Run: headless pygame with SDL's dummy video driver; simulated clock (each Clock.tick advances the game by its frame time, no real sleeping); random seed 0; keys injected as events and as key.get_pressed() state; no mouse input.
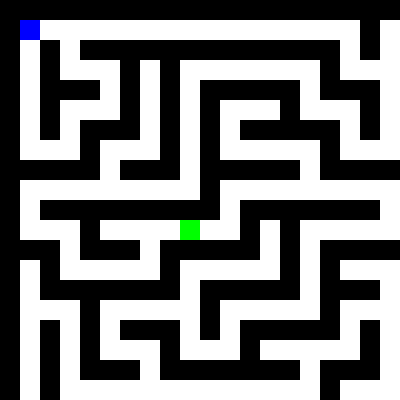
Frame 1 of 4 · flips 1–60 · no input
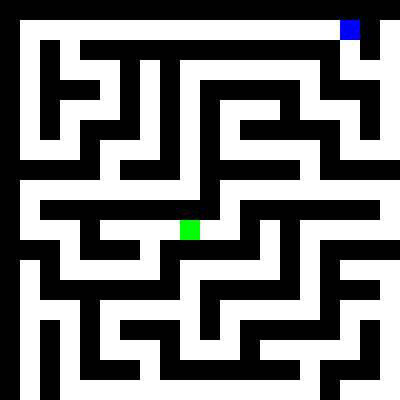
Frame 2 of 4 · flips 61–180 · tapped SPACE, RETURN · held RIGHT (→), D
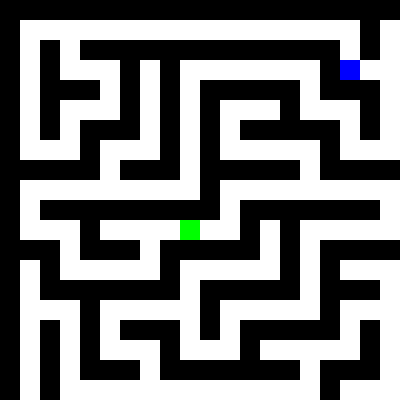
Frame 3 of 4 · flips 181–300 · held DOWN (↓), S
Frame 4 of 4 · flips 301–420 · held LEFT (←), A, UP (↑), W · screen same as frame 1, image omitted

The pygame program that drew these frames:

import pygame
import sys
import random

# 초기화
pygame.init()

# 화면 크기 설정
SCREEN_WIDTH = 400  # 화면 크기 조정
SCREEN_HEIGHT = 400
SCREEN = pygame.display.set_mode((SCREEN_WIDTH, SCREEN_HEIGHT))
pygame.display.set_caption("Maze Game")

# 색상 정의
WHITE = (255, 255, 255)
BLACK = (0, 0, 0)
GREEN = (0, 255, 0)
BLUE = (0, 0, 255)

# 타일 크기
TILE_SIZE = 20

# 미로 크기
MAZE_WIDTH = SCREEN_WIDTH // TILE_SIZE
MAZE_HEIGHT = SCREEN_HEIGHT // TILE_SIZE

# 미로 생성 (1은 벽, 0은 길)
def generate_maze(width, height):
    maze = [[1] * width for _ in range(height)]

    def carve_passages_from(x, y):
        directions = [(0, 2), (2, 0), (0, -2), (-2, 0)]  # 우, 하, 좌, 상
        random.shuffle(directions)  # 랜덤 방향 설정
        for dx, dy in directions:
            nx, ny = x + dx, y + dy
            if 0 < nx < width and 0 < ny < height and maze[ny][nx] == 1:
                maze[y + dy // 2][x + dx // 2] = 0  # 벽 제거
                maze[ny][nx] = 0  # 길 생성
                carve_passages_from(nx, ny)  # 재귀 호출

    # 시작 지점에서 미로 생성
    carve_passages_from(1, 1)
    return maze

# 미로 생성
MAZE = generate_maze(MAZE_WIDTH, MAZE_HEIGHT)

# 플레이어 클래스
class Player(pygame.sprite.Sprite):
    def __init__(self, x, y):
        super().__init__()
        self.image = pygame.Surface((TILE_SIZE, TILE_SIZE))
        self.image.fill(BLUE)
        self.rect = self.image.get_rect()
        self.rect.x = x
        self.rect.y = y

    def move(self, dx, dy):
        new_x = self.rect.x + dx
        new_y = self.rect.y + dy
        if 0 <= new_x < SCREEN_WIDTH and 0 <= new_y < SCREEN_HEIGHT:
            if MAZE[new_y // TILE_SIZE][new_x // TILE_SIZE] == 0:
                self.rect.x = new_x
                self.rect.y = new_y

# 목표 클래스
class Goal(pygame.sprite.Sprite):
    def __init__(self, x, y):
        super().__init__()
        self.image = pygame.Surface((TILE_SIZE, TILE_SIZE))
        self.image.fill(GREEN)
        self.rect = self.image.get_rect()
        self.rect.x = x
        self.rect.y = y

# 게임 초기화
def init_game():
    player_start_x, player_start_y = TILE_SIZE, TILE_SIZE  # 플레이어 시작 위치

    # 랜덤 목표 위치
    while True:
        goal_x = random.randint(0, MAZE_WIDTH - 1) * TILE_SIZE
        goal_y = random.randint(0, MAZE_HEIGHT - 1) * TILE_SIZE
        if MAZE[goal_y // TILE_SIZE][goal_x // TILE_SIZE] == 0:  # 목표가 길인 경우
            break

    player = Player(player_start_x, player_start_y)
    goal = Goal(goal_x, goal_y)
    all_sprites = pygame.sprite.Group(player, goal)
    return player, goal, all_sprites

# 게임 루프
def game_loop():
    player, goal, all_sprites = init_game()
    clock = pygame.time.Clock()
    running = True

    while running:
        for event in pygame.event.get():
            if event.type == pygame.QUIT:
                running = False

        keys = pygame.key.get_pressed()
        if keys[pygame.K_LEFT]:
            player.move(-TILE_SIZE, 0)
        if keys[pygame.K_RIGHT]:
            player.move(TILE_SIZE, 0)
        if keys[pygame.K_UP]:
            player.move(0, -TILE_SIZE)
        if keys[pygame.K_DOWN]:
            player.move(0, TILE_SIZE)

        # 플레이어가 목표에 도달했는지 확인
        if pygame.sprite.collide_rect(player, goal):
            print("You reached the goal!")
            running = False

        # 화면 그리기
        SCREEN.fill(WHITE)
        for row in range(len(MAZE)):
            for col in range(len(MAZE[row])):
                if MAZE[row][col] == 1:
                    pygame.draw.rect(SCREEN, BLACK, (col * TILE_SIZE, row * TILE_SIZE, TILE_SIZE, TILE_SIZE))

        all_sprites.draw(SCREEN)
        pygame.display.flip()
        clock.tick(15)  # 게임 속도 조절

    pygame.quit()

# 게임 시작
game_loop()
